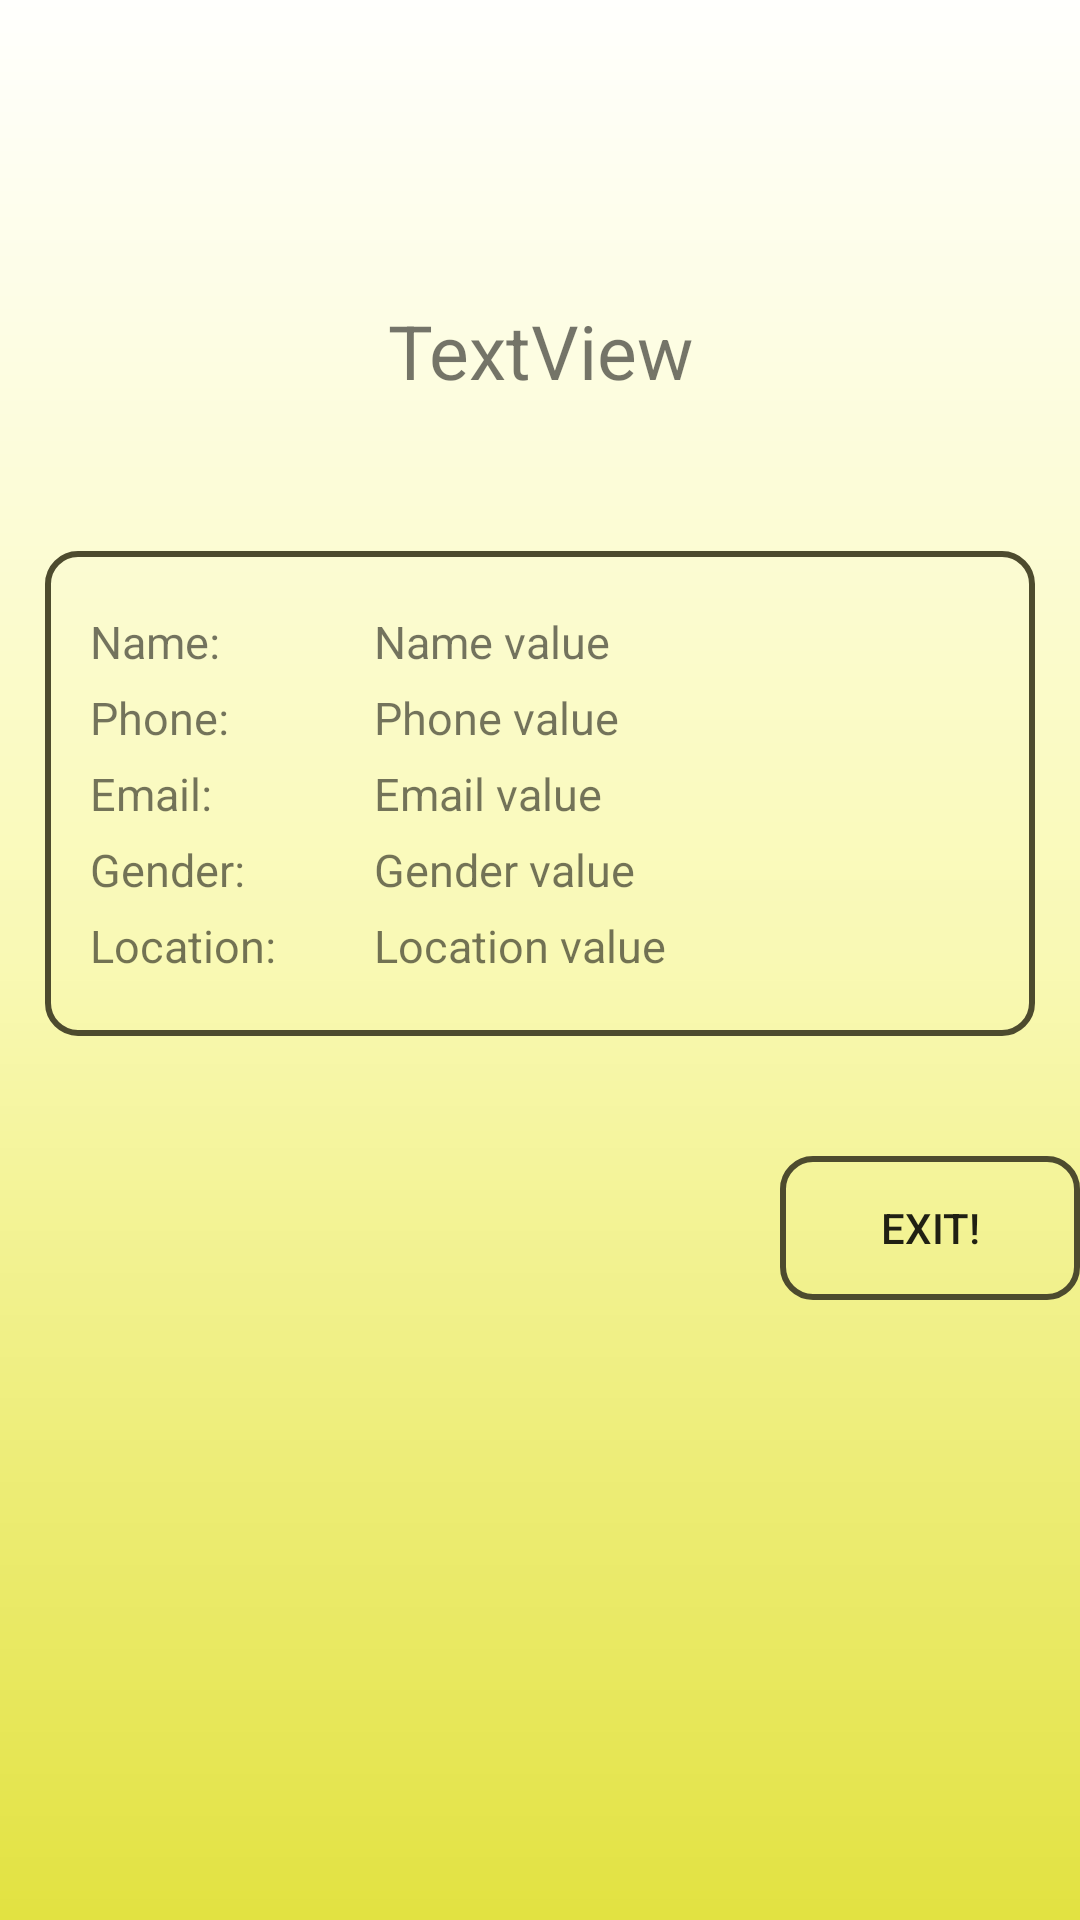

Write the Android layout XML for this screen, with the resource values it uses.
<!-- AndroidManifest.xml: application theme AppTheme -->
<!-- res/layout/activity_displayinfo.xml -->
<?xml version="1.0" encoding="utf-8"?>
<android.support.constraint.ConstraintLayout xmlns:android="http://schemas.android.com/apk/res/android"
    xmlns:app="http://schemas.android.com/apk/res-auto"
    xmlns:tools="http://schemas.android.com/tools"
    android:layout_width="match_parent"
    android:layout_height="match_parent"
    tools:context=".displayinfo">

    <LinearLayout
        android:layout_width="match_parent"
        android:layout_height="match_parent"
        android:orientation="vertical"
        android:background="@drawable/gradient"
        >


        <TextView
            android:id="@+id/displayinfo_heading"
            android:layout_width="match_parent"
            android:layout_height="wrap_content"
            android:text="TextView"
            android:textSize="25sp"
            android:layout_marginLeft="30dp"
            android:layout_marginRight="30dp"
            android:layout_marginTop="100dp"
            android:textAlignment="center"
            android:layout_marginBottom="50dp"
            />

        <LinearLayout
            android:layout_width="match_parent"
            android:layout_height="wrap_content"
            android:orientation="vertical"
            android:background="@drawable/button_style"
            android:layout_marginLeft="15dp"
            android:layout_marginRight="15dp"
            android:layout_marginBottom="40dp"
            >

            <LinearLayout
                android:layout_width="match_parent"
                android:layout_height="wrap_content"
                android:orientation="horizontal"
                android:layout_marginTop="20dp"
                android:layout_marginLeft="15dp">


                <TextView
                    android:id="@+id/textview10"
                    android:layout_width="match_parent"
                    android:layout_height="wrap_content"
                    android:text="Name:"
                    android:layout_weight=".7"
                    android:textSize="15sp"/>

                <TextView
                    android:id="@+id/displayinfo_name"
                    android:layout_width="match_parent"
                    android:layout_height="wrap_content"
                    android:text="Name value"
                    android:textSize="15sp"
                    android:layout_weight=".3"
                    />

           </LinearLayout>

            <LinearLayout
                android:layout_width="match_parent"
                android:layout_height="wrap_content"
                android:orientation="horizontal"
                android:layout_marginTop="5dp"
                android:layout_marginLeft="15dp">


                <TextView
                    android:id="@+id/textview11"
                    android:layout_width="match_parent"
                    android:layout_height="wrap_content"
                    android:text="Phone:"
                    android:layout_weight=".7"
                    android:textSize="15sp"/>

                <TextView
                    android:id="@+id/displayinfo_phone"
                    android:layout_width="match_parent"
                    android:layout_height="wrap_content"
                    android:text="Phone value"
                    android:textSize="15sp"
                    android:layout_weight=".3"/>

            </LinearLayout>


            <LinearLayout
                android:layout_width="match_parent"
                android:layout_height="wrap_content"
                android:orientation="horizontal"
                android:layout_marginTop="5dp"
                android:layout_marginLeft="15dp">


                <TextView
                    android:id="@+id/textview12"
                    android:layout_width="match_parent"
                    android:layout_height="wrap_content"
                    android:text="Email:"
                    android:layout_weight=".7"
                    android:textSize="15sp"/>

                <TextView
                    android:id="@+id/displayinfo_email"
                    android:layout_width="match_parent"
                    android:layout_height="wrap_content"
                    android:text="Email value"
                    android:textSize="15sp"
                    android:layout_weight=".3"/>

            </LinearLayout>

            <LinearLayout
                android:layout_width="match_parent"
                android:layout_height="wrap_content"
                android:orientation="horizontal"
                android:layout_marginTop="5dp"
                android:layout_marginLeft="15dp">


                <TextView
                    android:id="@+id/textview13"
                    android:layout_width="match_parent"
                    android:layout_height="wrap_content"
                    android:text="Gender:"
                    android:layout_weight=".7"
                    android:textSize="15sp"/>

                <TextView
                    android:id="@+id/displayinfo_gender"
                    android:layout_width="match_parent"
                    android:layout_height="wrap_content"
                    android:text="Gender value"
                    android:textSize="15sp"
                    android:layout_weight=".3"/>

            </LinearLayout>


            <LinearLayout
                android:layout_width="match_parent"
                android:layout_height="wrap_content"
                android:orientation="horizontal"
                android:layout_marginTop="5dp"
                android:layout_marginLeft="15dp"
                android:layout_marginBottom="20dp">


                <TextView
                    android:id="@+id/textview14"
                    android:layout_width="match_parent"
                    android:layout_height="wrap_content"
                    android:text="Location:"
                    android:layout_weight=".7"
                    android:textSize="15sp"/>

                <TextView
                    android:id="@+id/displayinfo_loccation"
                    android:layout_width="match_parent"
                    android:layout_height="wrap_content"
                    android:text="Location value"
                    android:textSize="15sp"
                    android:layout_weight=".3"
                    android:autoLink="all"
                    android:textColor="@color/hyperlink"/>

            </LinearLayout>


        </LinearLayout>

        <Button
            android:id="@+id/button9"
            android:layout_width="100dp"
            android:layout_gravity="right"
            android:layout_height="wrap_content"
            android:text="Exit!"
            android:background="@drawable/button_style"
            android:onClick="exit"/>


    </LinearLayout>


</android.support.constraint.ConstraintLayout>
<!-- resources referenced by this layout -->
<resources>
  <!-- drawable button_style (drawable) -->
  <?xml version="1.0" encoding="utf-8" ?>
  <selector xmlns:android="http://schemas.android.com/apk/res/android">
  
  <item android:state_pressed="false">
  
  <shape
  
      android:thickness="0dp"
  
      android:shape="rectangle">
      <stroke android:width="2dp"
  
          android:color="#4D4B2E"/>
      <corners android:radius="10dp" />
      <solid
          android:color="#00000000"/>
  </shape>
  
  </item>
  
      <item android:state_pressed="true">
  
        <shape
          android:thickness="0dp"
  
          android:shape="rectangle">
          <stroke android:width="4dp"
  
              android:color="#FF2A00"/>
          <corners android:radius="10dp" />
          <solid
              android:color="#FDA058"/>
      </shape>
      </item>
  </selector>
  <!-- drawable gradient (drawable) -->
  <?xml version="1.0" encoding="utf-8"?>
  <shape xmlns:android="http://schemas.android.com/apk/res/android"
      android:shape="rectangle">
      <gradient
          android:startColor="#E2E241"
          android:centerColor="#F9F9B4"
          android:endColor="#FFFFFD"
          android:angle="90"/>
  </shape>
  <style name="AppTheme" parent="Theme.AppCompat.Light.DarkActionBar">
          
          <item name="colorPrimary">@color/colorPrimary</item>
          <item name="colorPrimaryDark">@color/colorPrimaryDark</item>
          <item name="colorAccent">@color/colorAccent</item>
      </style>
  <color name="colorPrimary">#008577</color>
  <color name="colorPrimaryDark">#00574B</color>
  <color name="colorAccent">#D81B60</color>
</resources>
